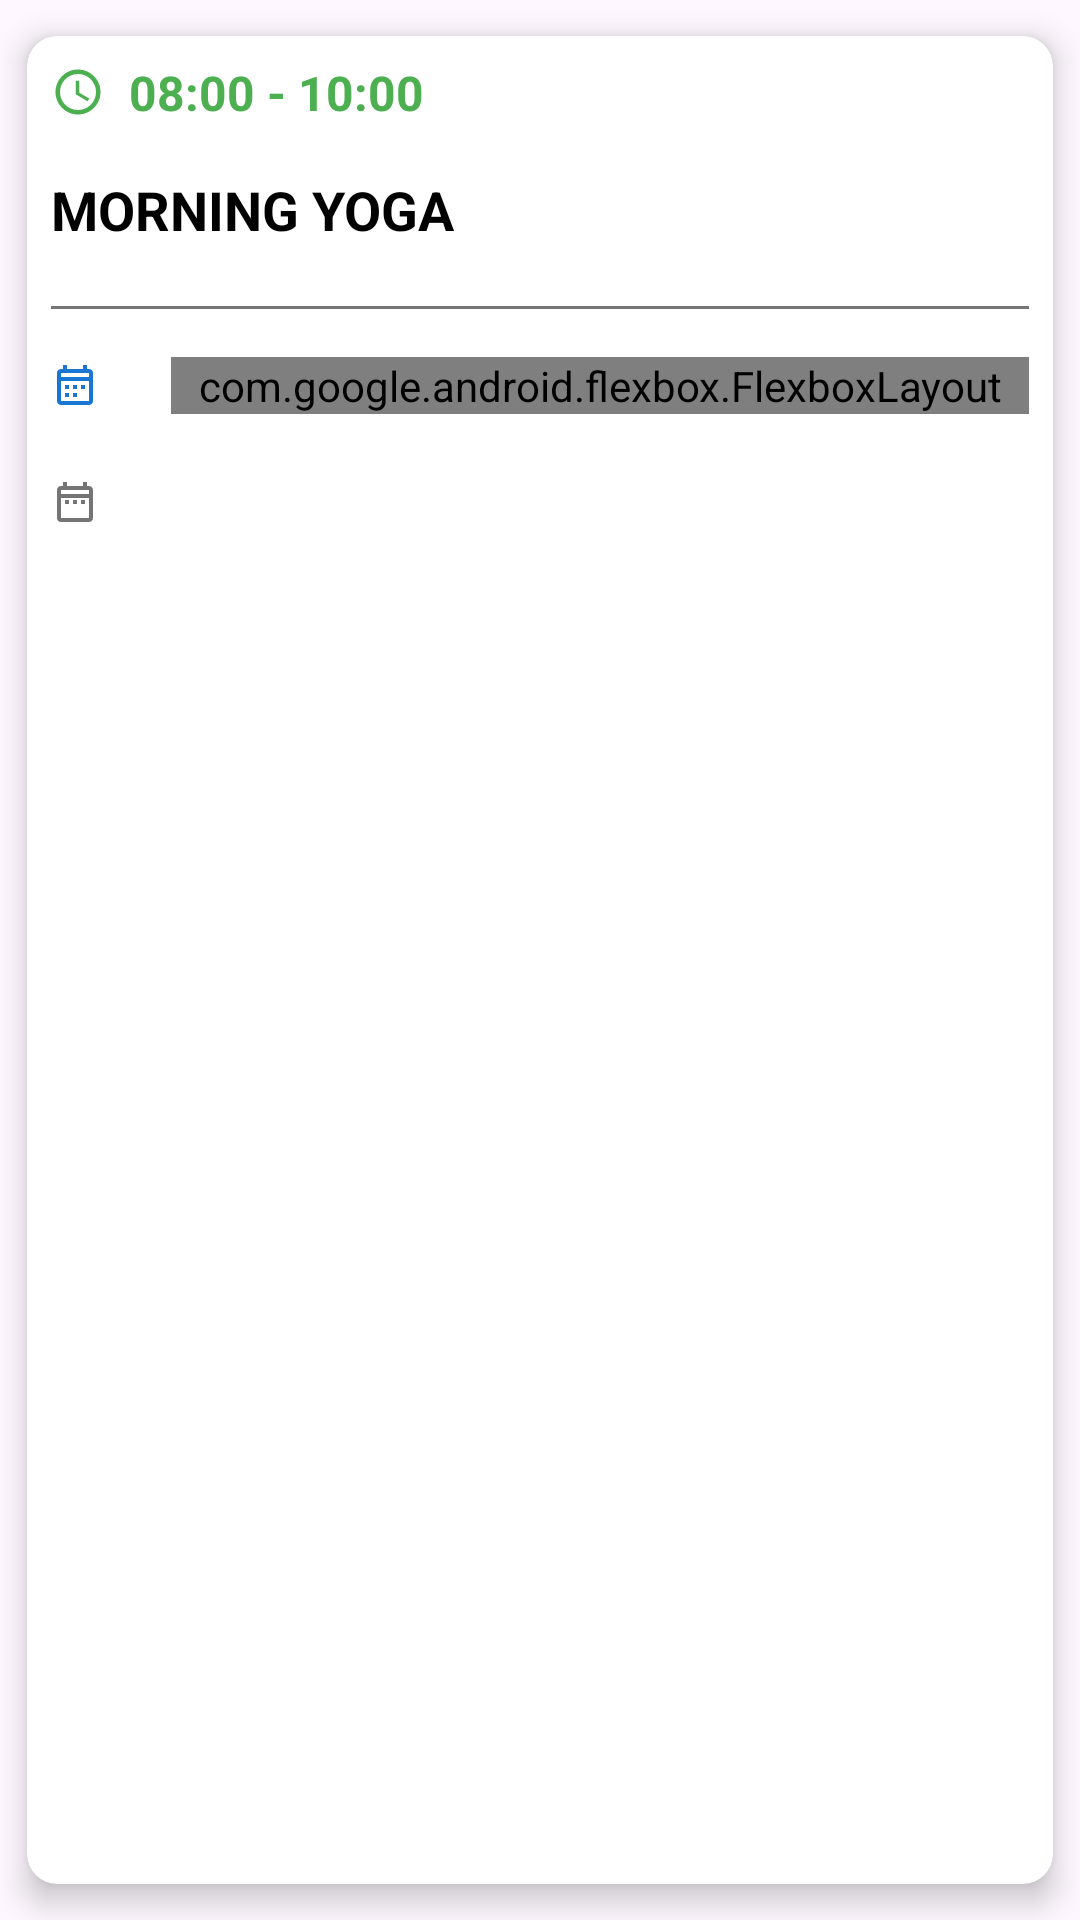

Here is an Android app screen rendered from its layout file. Give the layout XML and the strings, colors and styles it references.
<!-- AndroidManifest.xml: application theme Theme.WhatsEye -->
<!-- res/layout/schedule_item.xml -->
<androidx.cardview.widget.CardView
    xmlns:android="http://schemas.android.com/apk/res/android"
    xmlns:app="http://schemas.android.com/apk/res-auto"
    xmlns:tools="http://schemas.android.com/tools"
    android:layout_width="match_parent"
    android:layout_height="wrap_content"
    android:layout_marginBottom="2dp"
    app:cardElevation="6dp"
    app:cardCornerRadius="10dp"
    app:cardPreventCornerOverlap="true"
    app:cardUseCompatPadding="true"
    app:cardBackgroundColor="@color/white"
    android:background="@color/white">

    <LinearLayout
        android:layout_width="match_parent"
        android:layout_height="wrap_content"
        android:orientation="vertical"
        android:padding="8dp">

        
        <LinearLayout
            android:layout_width="match_parent"
            android:layout_height="wrap_content"
            android:orientation="horizontal"
            android:gravity="center_vertical"
            android:paddingBottom="8dp"
            tools:ignore="UseCompoundDrawables">

            <ImageView
                android:layout_width="18dp"
                android:layout_height="18dp"
                android:src="@drawable/ic_time"
                android:contentDescription="time_icon"
                app:tint="@color/primary"
                tools:ignore="HardcodedText" />

            <TextView
                android:id="@+id/scheduleTime"
                android:layout_width="wrap_content"
                android:layout_height="wrap_content"
                android:layout_marginStart="8dp"
                android:text="08:00 - 10:00"
                android:textColor="@color/primary"
                android:textSize="16sp"
                android:textStyle="bold"
                tools:ignore="HardcodedText" />
        </LinearLayout>

        
        <TextView
            android:id="@+id/scheduleName"
            android:layout_width="match_parent"
            android:layout_height="wrap_content"
            android:text="Morning Yoga"
            android:textColor="@color/black"
            android:textSize="18sp"
            android:textStyle="bold"
            android:paddingVertical="8dp"
            android:textAllCaps="true"
            tools:ignore="HardcodedText" />

        
        <View
            android:layout_width="match_parent"
            android:layout_height="1dp"
            android:layout_marginVertical="12dp"
            android:background="@color/gray" />

        
        <LinearLayout
            android:layout_width="match_parent"
            android:layout_height="wrap_content"
            android:orientation="horizontal"
            android:gravity="center_vertical"
            android:paddingBottom="8dp">

            <ImageView
                android:layout_width="16dp"
                android:layout_height="16dp"
                android:src="@drawable/ic_calendar_days"
                android:contentDescription="days_icon"
                app:tint="@color/secondary_dark"
                tools:ignore="HardcodedText" />

            <com.google.android.flexbox.FlexboxLayout
                android:id="@+id/scheduleDaysContainer"
                android:layout_width="match_parent"
                android:layout_height="wrap_content"
                android:layout_marginStart="24dp"
                android:layout_marginTop="4dp"
                android:layout_marginBottom="4dp"
                app:flexWrap="wrap"
                app:justifyContent="flex_start"
                app:alignItems="center" />
        </LinearLayout>

        
        <LinearLayout
            android:layout_width="match_parent"
            android:layout_height="wrap_content"
            android:orientation="horizontal"
            android:gravity="center_vertical"
            android:paddingTop="8dp">

            <ImageView
                android:layout_width="16dp"
                android:layout_height="16dp"
                android:src="@drawable/ic_date_range"
                android:contentDescription="dates_icon"
                app:tint="@color/secondary_text"
                tools:ignore="HardcodedText" />

            <TextView
                android:id="@+id/scheduleDates"
                android:layout_width="wrap_content"
                android:layout_height="wrap_content"
                android:layout_marginStart="8dp"
                android:textColor="@color/secondary_text"
                android:textSize="14sp" />
        </LinearLayout>

    </LinearLayout>
</androidx.cardview.widget.CardView>
<!-- resources referenced by this layout -->
<resources>
  <color name="black">#000000</color>
  <color name="gray">#757575</color>
  <color name="primary">#4CAF50</color>
  <color name="secondary_dark">#1976D2</color>
  <color name="secondary_text">#757575</color>
  <color name="white">#FFFFFF</color>
  <!-- drawable ic_calendar_days (drawable) -->
  <vector xmlns:android="http://schemas.android.com/apk/res/android"
      android:width="24dp"
      android:height="24dp"
      android:viewportWidth="24"
      android:viewportHeight="24">
      <path
          android:fillColor="@color/secondary_text"
          android:pathData="M19,4h-1V2h-2v2H8V2H6v2H5c-1.1,0-2,0.9-2,2v14c0,1.1,0.9,2,2,2h14c1.1,0,2-0.9,2-2V6c0-1.1-0.9-2-2-2zM19,20H5V10h14V20zM19,8H5V6h14v2zM9,14H7v-2h2v2zM13,14h-2v-2h2v2zM17,14h-2v-2h2v2zM9,18H7v-2h2v2zM13,18h-2v-2h2v2z"/>
  </vector>
  <!-- drawable ic_date_range (drawable) -->
  <vector xmlns:android="http://schemas.android.com/apk/res/android"
      android:width="24dp"
      android:height="24dp"
      android:viewportWidth="24"
      android:viewportHeight="24">
      <path
          android:fillColor="@color/secondary_text"
          android:pathData="M9,11H7v2h2v-2zM13,11h-2v2h2v-2zM17,11h-2v2h2v-2zM19,4h-1V2h-2v2H8V2H6v2H5c-1.11,0-1.99,0.9-1.99,2L3,20c0,1.1,0.89,2,2,2h14c1.1,0,2-0.9,2-2V6c0-1.1-0.9-2-2-2zM19,20H5V10h14V20zM19,8H5V6h14v2z"/>
  </vector>
  <!-- drawable ic_time (drawable) -->
  <vector xmlns:android="http://schemas.android.com/apk/res/android"
      android:width="24dp"
      android:height="24dp"
      android:viewportWidth="24"
      android:viewportHeight="24">
      <path
          android:fillColor="@color/primary"
          android:pathData="M11.99,2C6.47,2 2,6.48 2,12s4.47,10 9.99,10C17.52,22 22,17.52 22,12S17.52,2 11.99,2zM12,20c-4.42,0-8,-3.58-8,-8s3.58,-8 8,-8 8,3.58 8,8 -3.58,8 -8,8z"/>
      <path
          android:fillColor="@color/primary"
          android:pathData="M12.5,7H11v6l5.25,3.15 0.75-1.23 -4.5-2.67z"/>
  </vector>
  <style name="Theme.WhatsEye" parent="Base.Theme.WhatsEye" />
  <style name="Base.Theme.WhatsEye" parent="Theme.Material3.DayNight.NoActionBar">
          
          
      </style>
</resources>
